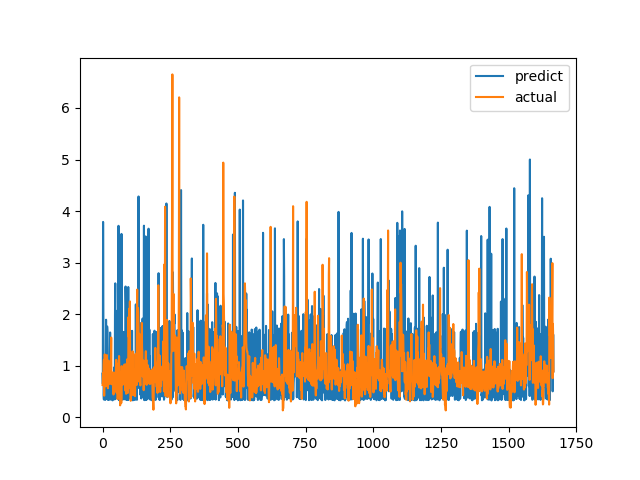

The table this chart was drawn from, first rows:
predict, actual
0.8459, 0.6238
0.6483, 0.6915
3.789, 0.8558
1.841, 0.7094
0.4364, 1.015
0.3433, 1.116
0.7386, 0.4183
0.3592, 1.002
0.7885, 1.219
0.7523, 1.143
0.336, 0.6528
0.7527, 0.6747
0.7461, 0.601
1.892, 0.6695
0.7501, 0.6538
0.3531, 0.7814
0.4116, 1.206
1.761, 0.8469
1.659, 0.8286
1.285, 0.6482
0.339, 0.5624
0.8083, 0.7183
0.3404, 1.1
0.4596, 0.9542
0.841, 0.729
0.815, 0.6694
0.343, 0.8631
0.8545, 0.6465
1.644, 0.8223
0.3842, 0.9236
0.3456, 0.8301
0.8829, 1.067
0.7479, 1.546
0.7442, 0.6827
0.427, 0.6386
0.3482, 0.6464
0.7718, 0.6881
0.3277, 0.7274
0.7746, 0.65
0.7421, 0.8694
0.3513, 0.4409
0.7431, 0.4519
0.3742, 0.7575
0.7433, 0.4952
0.9713, 0.6851
0.3465, 0.7244
1.997, 0.8654
2.598, 0.74
0.3617, 0.8071
0.3604, 0.8204
0.7863, 1.114
0.374, 1.109
1.65, 0.4751
0.8502, 1.039
2.066, 0.9458
0.768, 0.7878
0.8614, 0.3505
1.016, 0.9368
0.6437, 0.9868
3.714, 0.647
... 1,607 more rows
